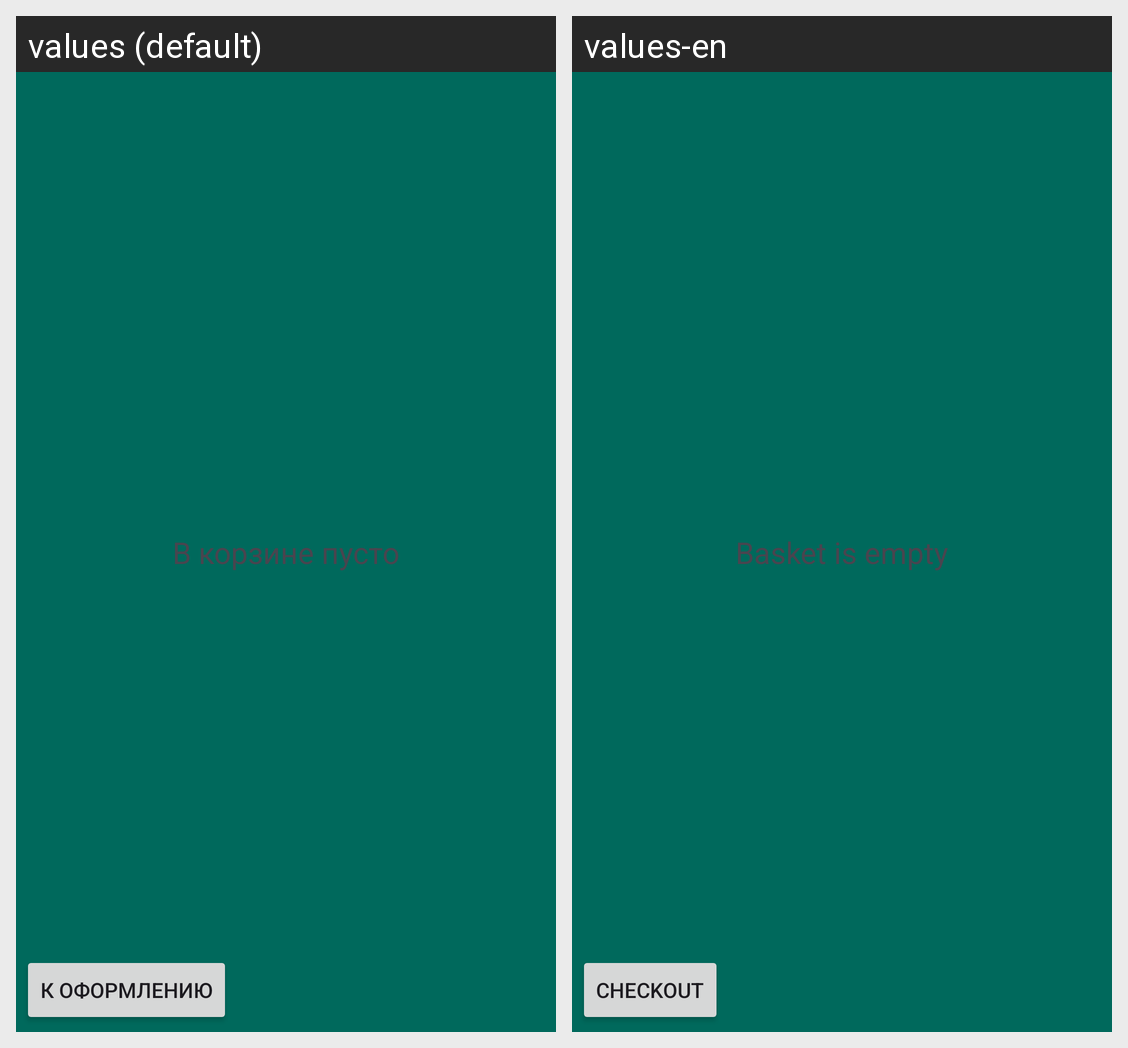

The Android screen above is rendered under two locales of the same app. Produce the string resources it draws, with the default and per-locale values.
Android screen res/layout/fragment_for_basket.xml rendered under 2 locales, left to right: values (default), values-en. Device: Nexus 5 (rendered at 1080×1920; each locale shown at half size, 540×960, under a caption strip naming it); theme Theme.EStore.
Strings drawn on this screen, with the default value and each locale's value (text and hints the layout hard-codes, and strings that could not be matched under every locale, appear in the picture but are not listed):

basket_empty
  values: В корзине пусто
  values-en: Basket is empty

checkout
  values: К оформлению
  values-en: Checkout
